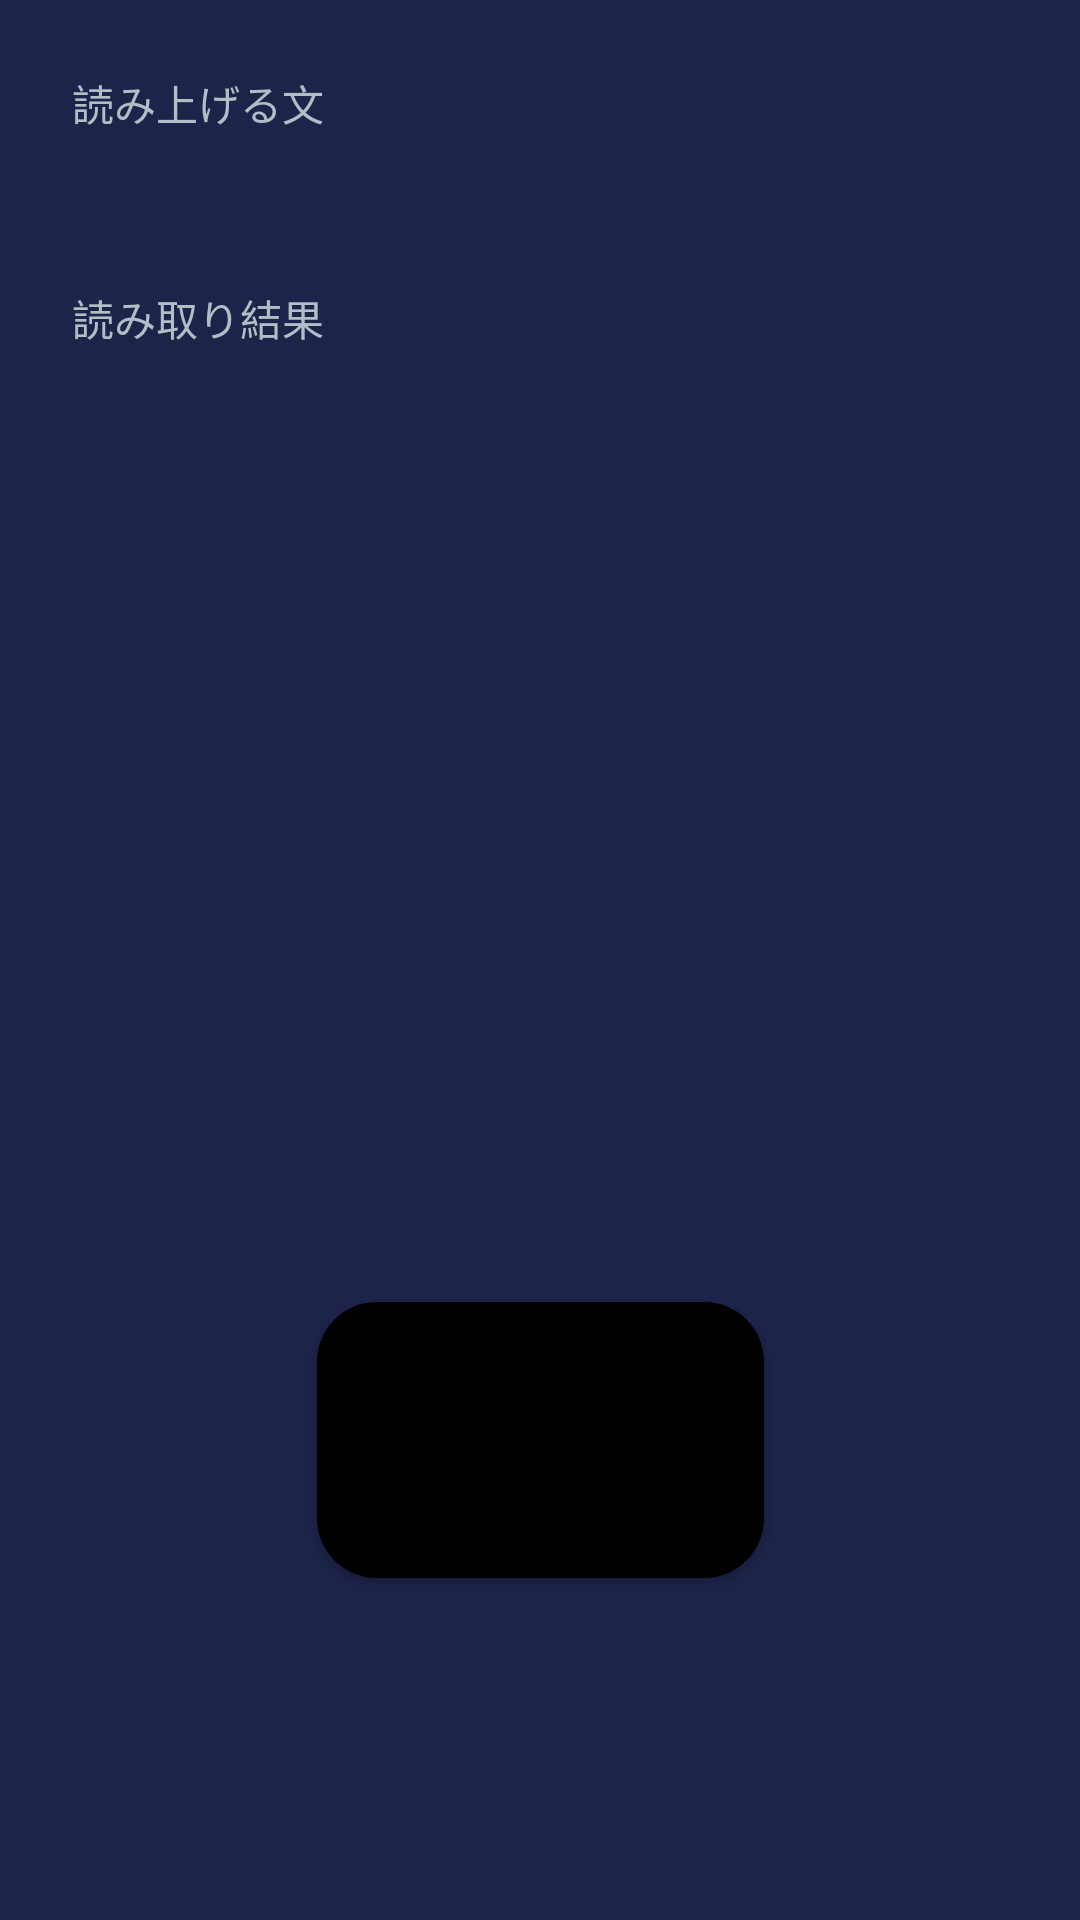

Write the Android layout XML for this screen, with the resource values it uses.
<!-- AndroidManifest.xml: application theme Theme.PBL2021TimerApp -->
<!-- res/layout/activity_go_timer.xml -->
<?xml version="1.0" encoding="utf-8"?>
<androidx.constraintlayout.widget.ConstraintLayout xmlns:android="http://schemas.android.com/apk/res/android"
    xmlns:app="http://schemas.android.com/apk/res-auto"
    xmlns:tools="http://schemas.android.com/tools"
    android:layout_width="match_parent"
    android:layout_height="match_parent"
    android:background="@color/background"
    tools:context=".view.go_timer.GoTimerActivity">

    <LinearLayout
        android:layout_width="match_parent"
        android:layout_height="match_parent"
        android:orientation="vertical"
        app:layout_constraintBottom_toBottomOf="parent"
        app:layout_constraintEnd_toEndOf="parent"
        app:layout_constraintStart_toStartOf="parent"
        app:layout_constraintTop_toTopOf="parent">

        <androidx.constraintlayout.widget.ConstraintLayout
            android:layout_width="match_parent"
            android:layout_height="match_parent"
            android:layout_weight="0.5">

            <androidx.constraintlayout.widget.ConstraintLayout
                android:layout_width="0dp"
                android:layout_height="0dp"
                android:padding="16dp"
                app:layout_constraintBottom_toBottomOf="parent"
                app:layout_constraintEnd_toEndOf="parent"
                app:layout_constraintStart_toStartOf="parent"
                app:layout_constraintTop_toTopOf="parent">

                <LinearLayout
                    android:layout_width="match_parent"
                    android:layout_height="match_parent"
                    android:orientation="vertical">

                    <TextView
                        android:id="@+id/answerTextHeading"
                        android:layout_width="match_parent"
                        android:layout_height="wrap_content"
                        android:padding="8dp"
                        android:text="@string/speechPreviewHeading"
                        android:textAlignment="viewStart"
                        android:textColor="@color/black_back_font" />

                    <TextView
                        android:id="@+id/answerText"
                        android:layout_width="match_parent"
                        android:layout_height="wrap_content"
                        android:layout_marginTop="0dp"
                        android:padding="8dp"
                        android:textAlignment="viewStart"
                        android:textColor="@color/black_back_font" />

                    <TextView
                        android:id="@+id/speechPreviewHeading"
                        android:layout_width="match_parent"
                        android:layout_height="wrap_content"
                        android:padding="8dp"
                        android:text="@string/answerTextHeading"
                        android:textColor="@color/black_back_font" />

                    <TextView
                        android:id="@+id/speechPreviewText"
                        android:layout_width="match_parent"
                        android:layout_height="match_parent"
                        android:layout_marginTop="0dp"
                        android:padding="8dp"
                        android:textAlignment="viewStart"
                        android:textColor="@color/black_back_font" />
                </LinearLayout>

                
                
                
                
                
                
                
                
                
                
                

            </androidx.constraintlayout.widget.ConstraintLayout>

        </androidx.constraintlayout.widget.ConstraintLayout>

        <androidx.constraintlayout.widget.ConstraintLayout
            android:layout_width="match_parent"
            android:layout_height="match_parent"
            android:layout_weight="0.5">

            <Button
                android:id="@+id/timerStopTextButton"
                android:layout_width="149dp"
                android:layout_height="92dp"
                android:background="@drawable/frame_style"
                android:text="@string/stopAlarmButtonText"
                android:textSize="26sp"
                app:backgroundTint="#000000"
                app:layout_constraintBottom_toBottomOf="parent"
                app:layout_constraintEnd_toEndOf="parent"
                app:layout_constraintStart_toStartOf="parent"
                app:layout_constraintTop_toTopOf="parent" />
        </androidx.constraintlayout.widget.ConstraintLayout>

    </LinearLayout>

</androidx.constraintlayout.widget.ConstraintLayout>
<!-- resources referenced by this layout -->
<resources>
  <color name="background">#1D2349</color>
  <color name="black_back_font">#B0BEC5</color>
  <!-- drawable frame_style (drawable) -->
  <?xml version="1.0" encoding="utf-8"?>
  <shape xmlns:android="http://schemas.android.com/apk/res/android" android:shape="rectangle">
  
      
      <solid android:color="#FFFFFF" />
  
      
      <corners android:radius="20dp"/>
  
  </shape>
  <string name="answerTextHeading">読み取り結果</string>
  <string name="speechPreviewHeading">読み上げる文</string>
  <string name="stopAlarmButtonText">アラーム停止</string>
  <style name="Theme.PBL2021TimerApp" parent="Theme.MaterialComponents.DayNight.DarkActionBar">
          
          <item name="colorPrimary">@color/purple_500</item>
          <item name="colorPrimaryVariant">@color/purple_700</item>
          <item name="colorOnPrimary">@color/white</item>
          
          <item name="colorSecondary">@color/teal_200</item>
          <item name="colorSecondaryVariant">@color/teal_700</item>
          <item name="colorOnSecondary">@color/black</item>
          
          <item name="android:statusBarColor" tools:targetApi="l">?attr/colorPrimaryVariant</item>
          
      </style>
  <color name="purple_500">#FF6200EE</color>
  <color name="purple_700">#FF3700B3</color>
  <color name="white">#FFFFFFFF</color>
  <color name="teal_200">#FF03DAC5</color>
  <color name="teal_700">#FF018786</color>
  <color name="black">#FF000000</color>
</resources>
